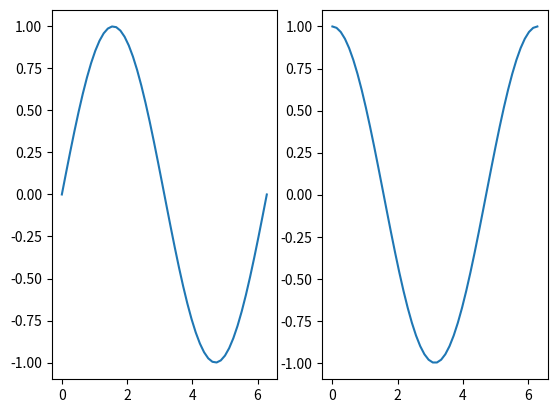
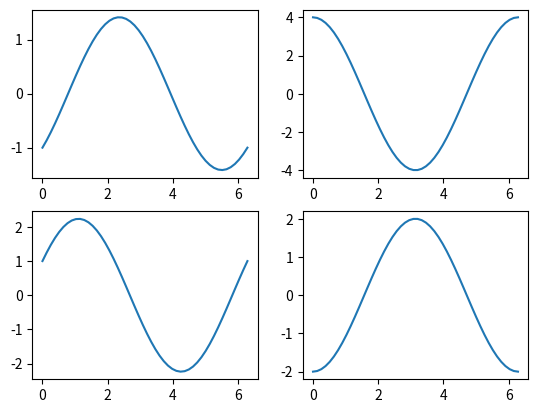

Reproduce these figures in Python, in order.
# -*- coding: utf-8 -*-
"""
Created on Tue Jan 20 17:38:05 2015

[redacted]
"""

import numpy as np
import matplotlib.pyplot as plt

x = np.linspace(0,2*np.pi)

plt.figure(1)
plt.subplot(121)

plt.plot(x,np.sin(x))
plt.subplot(122)

plt.plot(x,np.cos(x))
plt.show()

plt.figure(2)
plt.subplot(221)

plt.plot(x,np.sin(x)-np.cos(x))
plt.subplot(222)

plt.plot(x,np.cos(x)+3*np.cos(x))
plt.subplot(223)

plt.plot(x,2*np.sin(x)+np.cos(x))
plt.subplot(224)

plt.plot(x,np.cos(x)-3*np.cos(x))

plt.show()